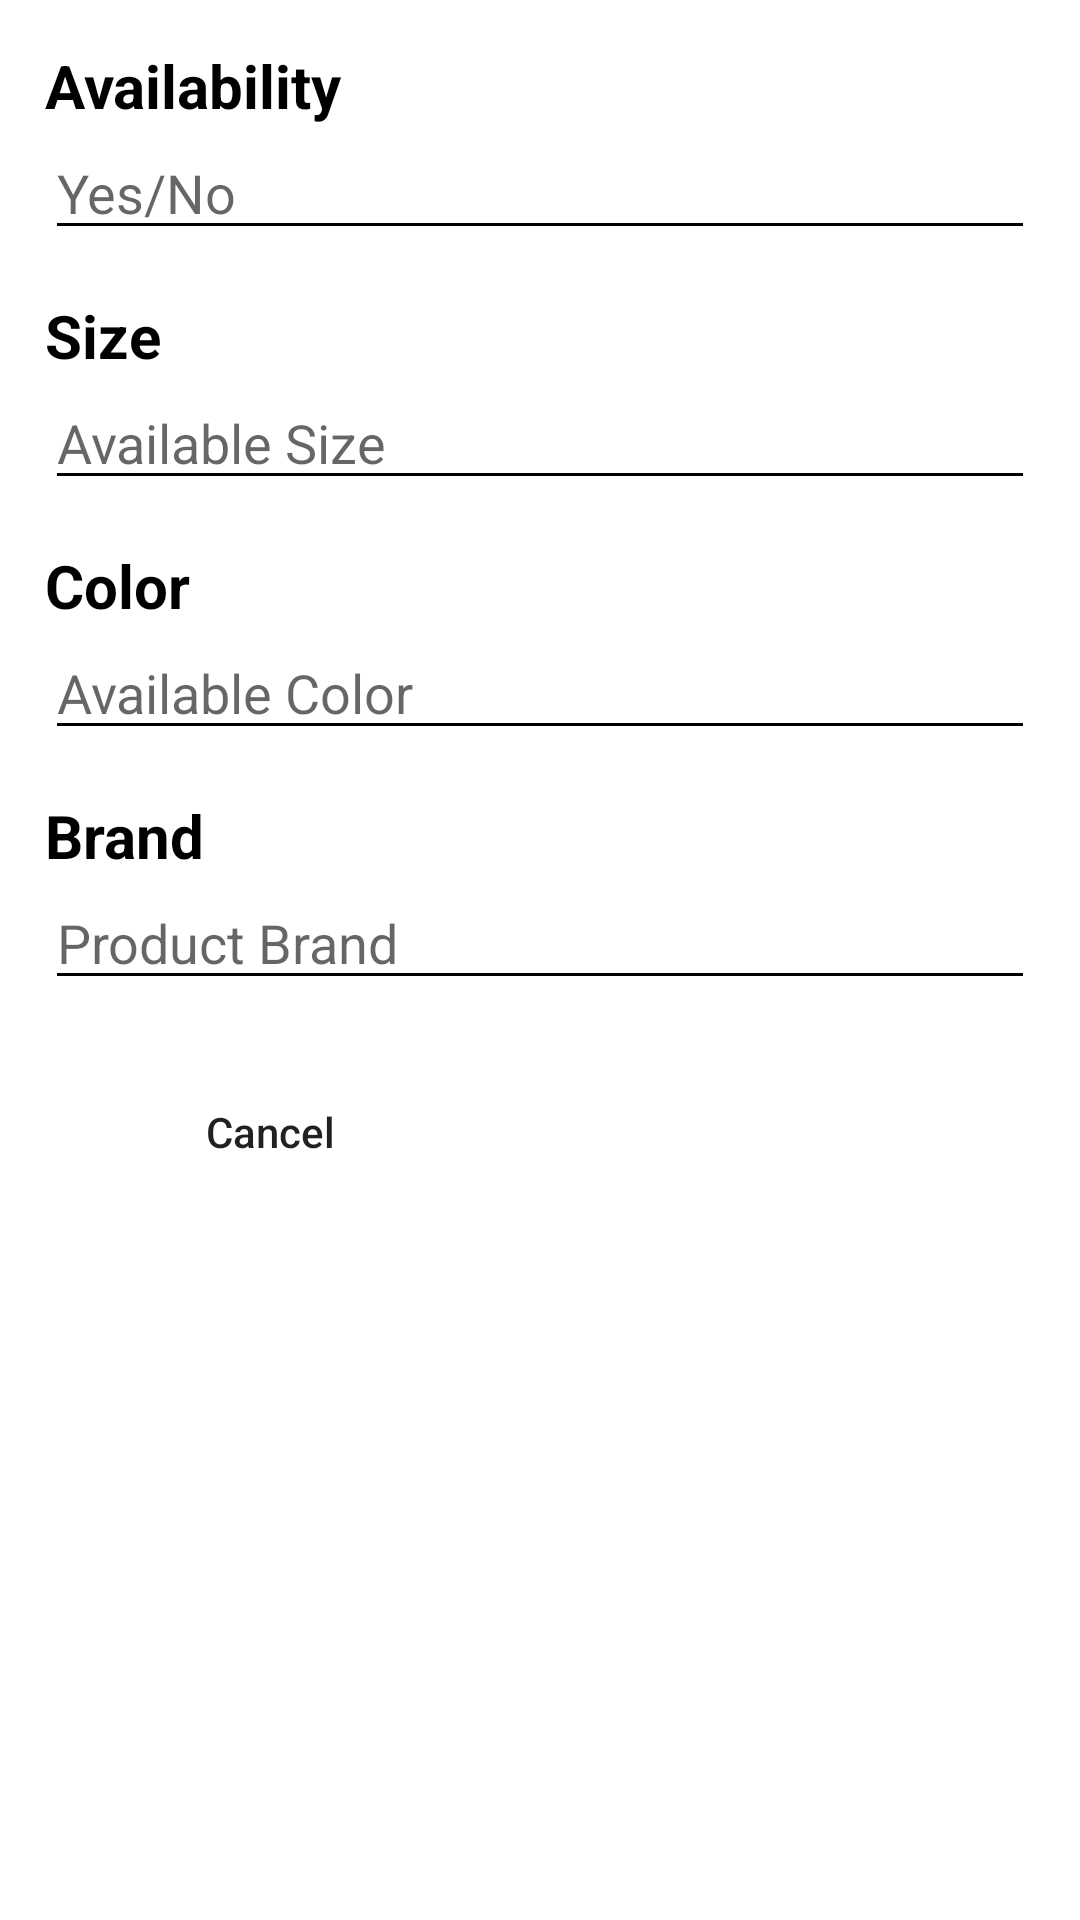

Write the Android layout XML for this screen, with the resource values it uses.
<!-- AndroidManifest.xml: application theme Theme.InstaFashion -->
<!-- res/layout/update_preparation_dialog.xml -->
<?xml version="1.0" encoding="utf-8"?>
<androidx.constraintlayout.widget.ConstraintLayout
    xmlns:android="http://schemas.android.com/apk/res/android"
    xmlns:app="http://schemas.android.com/apk/res-auto"
    xmlns:tools="http://schemas.android.com/tools"
    android:layout_width="match_parent"
    android:layout_height="wrap_content"
    android:layout_marginHorizontal="10dp"
    android:layout_marginTop="10dp"
    android:elevation="10dp">

    <ScrollView
        android:id="@+id/scrollView2"
        android:layout_width="match_parent"
        android:layout_height="match_parent"
        app:layout_constraintEnd_toEndOf="parent"
        app:layout_constraintStart_toStartOf="parent"
        app:layout_constraintTop_toTopOf="parent">

        <LinearLayout
            android:layout_width="match_parent"
            android:layout_height="wrap_content"
            android:orientation="vertical">

            <TextView
                android:layout_width="wrap_content"
                android:layout_height="wrap_content"
                android:layout_marginStart="15dp"
                android:layout_marginTop="15dp"
                android:text="Availability"
                android:textColor="@color/black"
                android:textSize="20sp"
                android:textStyle="bold" />

            <EditText
                android:id="@+id/etUpdatePreparationTime"
                android:layout_width="match_parent"
                android:layout_height="wrap_content"
                android:layout_marginStart="15dp"
                android:layout_marginEnd="15dp"
                android:backgroundTint="@color/black"
                android:ems="10"
                android:hint="Yes/No"
                android:inputType="text"
                android:textColor="@color/black" />

            <TextView
                android:layout_width="wrap_content"
                android:layout_height="wrap_content"
                android:layout_marginTop="15dp"
                android:layout_marginStart="15dp"
                android:text="Size"
                android:textColor="@color/black"
                android:textSize="20sp"
                android:textStyle="bold" />

            <EditText
                android:id="@+id/etUpdateCookingTime"
                android:layout_width="match_parent"
                android:layout_height="wrap_content"
                android:layout_marginStart="15dp"
                android:layout_marginEnd="15dp"
                android:backgroundTint="@color/black"
                android:ems="10"
                android:hint="Available Size"
                android:inputType="text"
                android:textColor="@color/black" />

            <TextView
                android:layout_width="wrap_content"
                android:layout_height="wrap_content"
                android:layout_marginStart="15dp"
                android:layout_marginTop="15dp"
                android:text="Color"
                android:textColor="@color/black"
                android:textSize="20sp"
                android:textStyle="bold" />

            <EditText
                android:id="@+id/etUpdateServingPerson"
                android:layout_width="match_parent"
                android:layout_height="wrap_content"
                android:layout_marginStart="15dp"
                android:layout_marginEnd="15dp"
                android:backgroundTint="@color/black"
                android:ems="10"
                android:hint="Available Color"
                android:inputType="text"
                android:textColor="@color/black" />

            <TextView
                android:layout_width="wrap_content"
                android:layout_height="wrap_content"
                android:layout_marginStart="15dp"
                android:layout_marginTop="15dp"
                android:text="Brand"
                android:textColor="@color/black"
                android:textSize="20sp"
                android:textStyle="bold"
                />

            <EditText
                android:id="@+id/etUpdateQtyPound"
                android:layout_width="match_parent"
                android:layout_height="wrap_content"
                android:layout_marginStart="15dp"
                android:layout_marginEnd="15dp"
                android:layout_marginBottom="20dp"
                android:backgroundTint="@color/black"
                android:ems="10"
                android:hint="Product Brand"
                android:inputType="text"
                android:textColor="@color/black"
                />
            <LinearLayout
                android:layout_width="match_parent"
                android:layout_height="wrap_content"
                android:orientation="horizontal">

                <Button
                    android:id="@+id/upd_cancel"
                    android:layout_width="match_parent"
                    android:layout_height="wrap_content"
                    android:layout_marginHorizontal="8dp"
                    android:layout_marginBottom="20dp"
                    android:background="@drawable/button_background"
                    android:layout_weight="1"
                    android:stateListAnimator="@null"
                    android:text="Cancel"
                    android:textAllCaps="false" />

                <Button
                    android:id="@+id/upd_update"
                    android:layout_width="match_parent"
                    android:layout_height="wrap_content"
                    android:layout_marginHorizontal="8dp"
                    android:layout_marginBottom="20dp"
                    android:background="@drawable/button_background"
                    android:layout_weight="1"
                    android:stateListAnimator="@null"
                    android:text="Update"
                    android:textColor="@color/white"
                    android:textAllCaps="false" />

            </LinearLayout>
        </LinearLayout>
    </ScrollView>

</androidx.constraintlayout.widget.ConstraintLayout>
<!-- resources referenced by this layout -->
<resources>
  <color name="black">#FF000000</color>
  <color name="white">#FFFFFFFF</color>
  <style name="Theme.InstaFashion" parent="Theme.MaterialComponents.DayNight.NoActionBar">
          
  
          
          <item name="colorPrimary">@color/goldenColor</item>
          
          <item name="colorPrimaryVariant">@color/goldenColor</item>
          <item name="colorOnPrimary">@color/white</item>
          
          <item name="colorSecondary">@color/teal_200</item>
          <item name="colorSecondaryVariant">@color/teal_700</item>
          <item name="colorOnSecondary">@color/goldenColor</item>
          
          <item name="android:statusBarColor" tools:targetApi="l">?attr/colorPrimaryVariant</item>
          
      </style>
  <color name="goldenColor">#FF4E4D</color>
  <color name="teal_200">#FF03DAC5</color>
  <color name="teal_700">#FF018786</color>
</resources>
